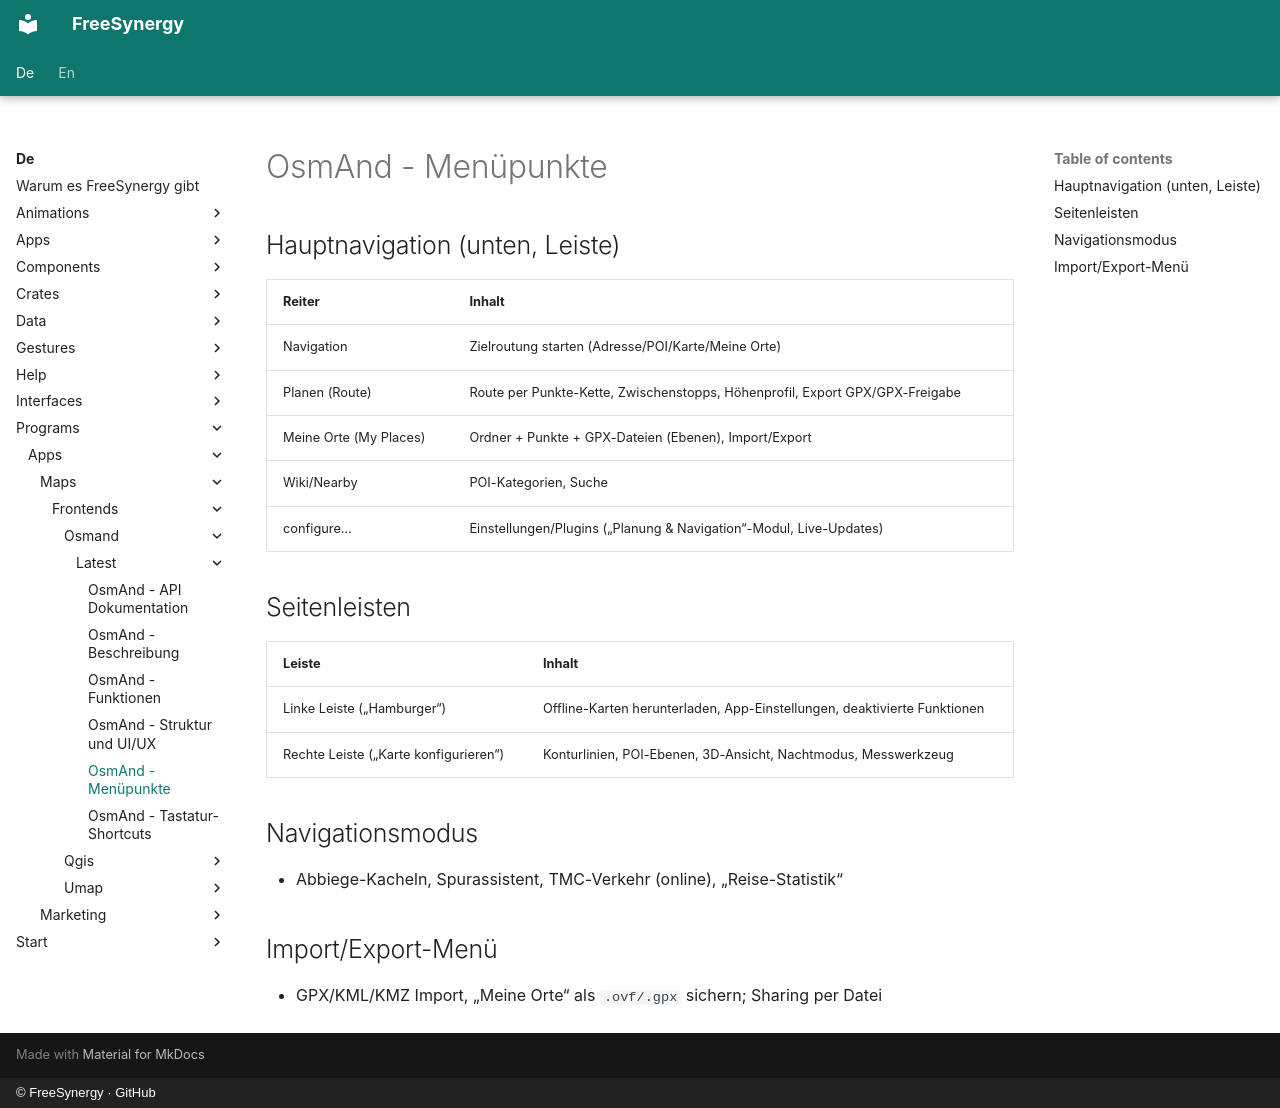

repository: FreeSynergy/fs-documentation · page: de/programs/apps/maps/frontends/osmand/latest/menus/index.html · generator: mkdocs · copyright: © FreeSynergy · GitHub

# OsmAnd - Menüpunkte

## Hauptnavigation (unten, Leiste)

| Reiter | Inhalt |
|--------|--------|
| Navigation | Zielroutung starten (Adresse/POI/Karte/Meine Orte) |
| Planen (Route) | Route per Punkte-Kette, Zwischenstopps, Höhenprofil, Export GPX/GPX-Freigabe |
| Meine Orte (My Places) | Ordner + Punkte + GPX-Dateien (Ebenen), Import/Export |
| Wiki/Nearby | POI-Kategorien, Suche |
| configure… | Einstellungen/Plugins („Planung & Navigation“-Modul, Live-Updates) |

## Seitenleisten

| Leiste | Inhalt |
|--------|--------|
| Linke Leiste („Hamburger“) | Offline-Karten herunterladen, App-Einstellungen, deaktivierte Funktionen |
| Rechte Leiste („Karte konfigurieren“) | Konturlinien, POI-Ebenen, 3D-Ansicht, Nachtmodus, Messwerkzeug |

## Navigationsmodus

- Abbiege-Kacheln, Spurassistent, TMC-Verkehr (online), „Reise-Statistik“

## Import/Export-Menü

- GPX/KML/KMZ Import, „Meine Orte“ als `.ovf/.gpx` sichern; Sharing per Datei
